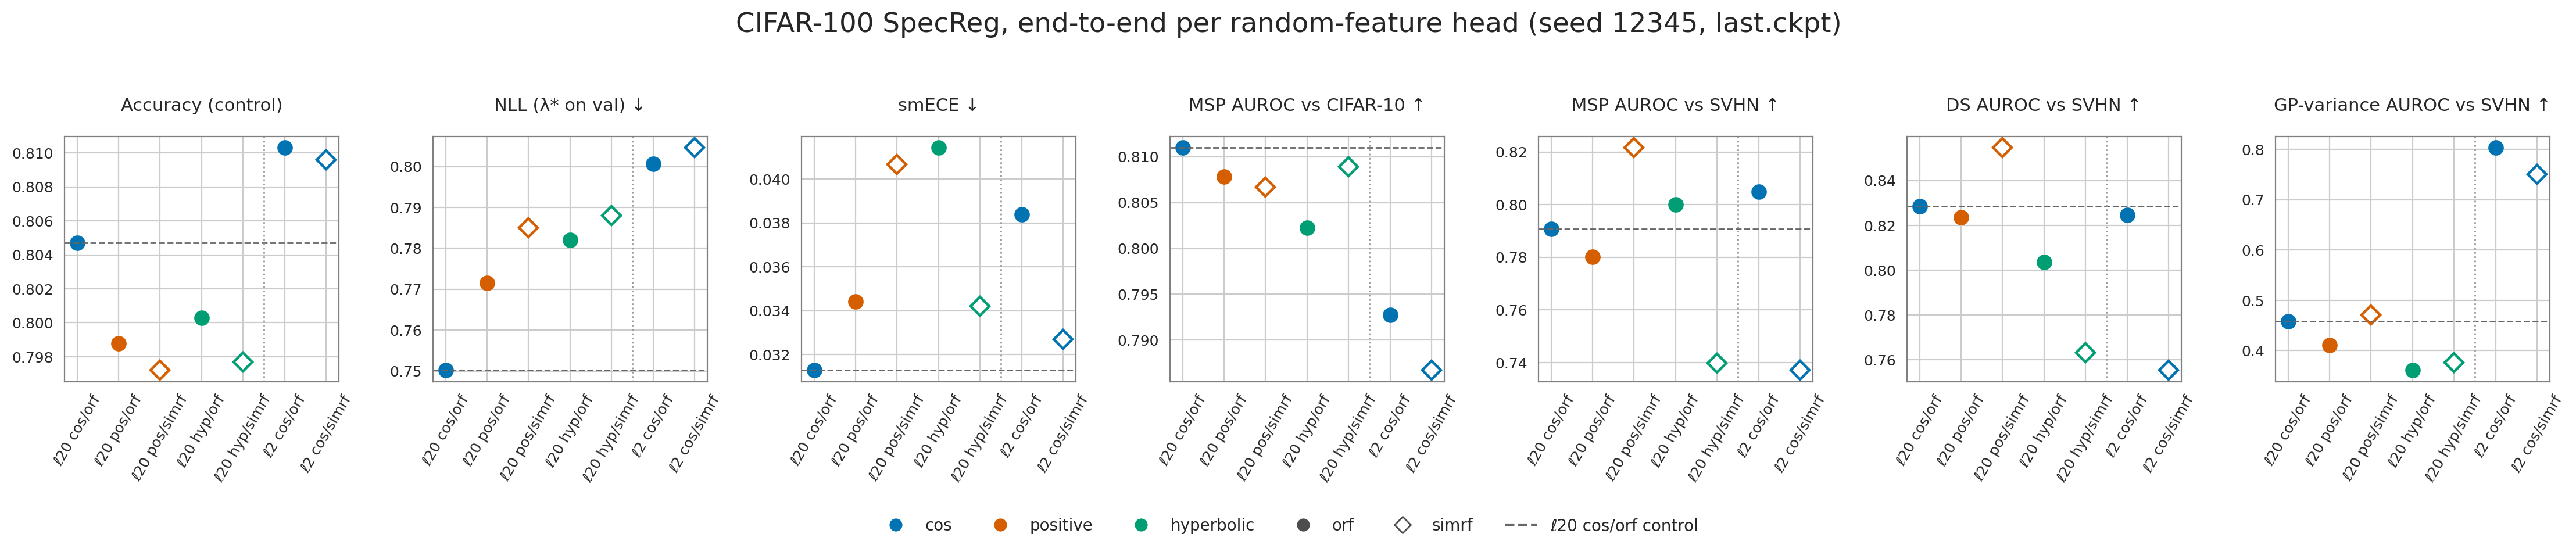

Source data for this figure (header and first rows):
label, head, feature_map, coupling, lambda_kind, lambda, acc, nll, brier, smece, auroc_msp_cifar10, auroc_msp_svhn, auroc_ds_cifar10, auroc_ds_svhn, auroc_var_cifar10, auroc_var_svhn
control_specreg_s12345, l20recipe, cos, orf, trained, 7.5, 0.8047, 0.777, 0.283, 0.06129, 0.8127, 0.7784, 0.822, 0.8167, 0.3132, 0.4579
control_specreg_s12345, l20recipe, cos, orf, val_fit, 34.74, 0.8047, 0.7502, 0.2769, 0.03128, 0.811, 0.7909, 0.8134, 0.8285, 0.3132, 0.4579
l20recipe_positive_orf, l20recipe, positive, orf, trained, 7.5, 0.7988, 0.9379, 0.3056, 0.09891, 0.8023, 0.748, 0.8067, 0.808, 0.3058, 0.4115
l20recipe_positive_orf, l20recipe, positive, orf, val_fit, 151.4, 0.7988, 0.7716, 0.2854, 0.03443, 0.8078, 0.7801, 0.7999, 0.8237, 0.3058, 0.4115
l20recipe_positive_simrf, l20recipe, positive, simrf, trained, 7.5, 0.7972, 0.9739, 0.3087, 0.09809, 0.8036, 0.7865, 0.8022, 0.8314, 0.301, 0.4712
l20recipe_positive_simrf, l20recipe, positive, simrf, val_fit, 156.2, 0.7972, 0.7851, 0.2893, 0.04067, 0.8067, 0.8217, 0.7933, 0.8547, 0.301, 0.4712
l20recipe_hyperbolic_orf, l20recipe, hyperbolic, orf, trained, 7.5, 0.8003, 0.9698, 0.3063, 0.09535, 0.7997, 0.7879, 0.7907, 0.8047, 0.2998, 0.3609
l20recipe_hyperbolic_orf, l20recipe, hyperbolic, orf, val_fit, 161.8, 0.8003, 0.782, 0.2878, 0.04142, 0.8022, 0.8, 0.7792, 0.8037, 0.2998, 0.3609
l20recipe_hyperbolic_simrf, l20recipe, hyperbolic, simrf, trained, 7.5, 0.7977, 0.9933, 0.3088, 0.09925, 0.8023, 0.7223, 0.8156, 0.7577, 0.2968, 0.3768
l20recipe_hyperbolic_simrf, l20recipe, hyperbolic, simrf, val_fit, 172.6, 0.7977, 0.788, 0.2877, 0.03421, 0.8089, 0.7398, 0.8085, 0.763, 0.2968, 0.3768
l2paper_cos_orf, l2paper, cos, orf, trained, 0.3927, 0.8103, 0.8017, 0.2792, 0.0373, 0.7923, 0.8055, 0.7892, 0.8251, 0.6529, 0.8033
l2paper_cos_orf, l2paper, cos, orf, val_fit, 0.0, 0.8103, 0.8007, 0.2792, 0.03839, 0.7927, 0.805, 0.7897, 0.8246, 0.6529, 0.8033
l2paper_cos_simrf, l2paper, cos, simrf, trained, 0.3927, 0.8096, 0.8057, 0.2787, 0.03134, 0.7863, 0.7375, 0.7836, 0.7557, 0.6581, 0.7504
l2paper_cos_simrf, l2paper, cos, simrf, val_fit, 0.0, 0.8096, 0.8046, 0.2787, 0.03271, 0.7867, 0.737, 0.7841, 0.7552, 0.6581, 0.7504
